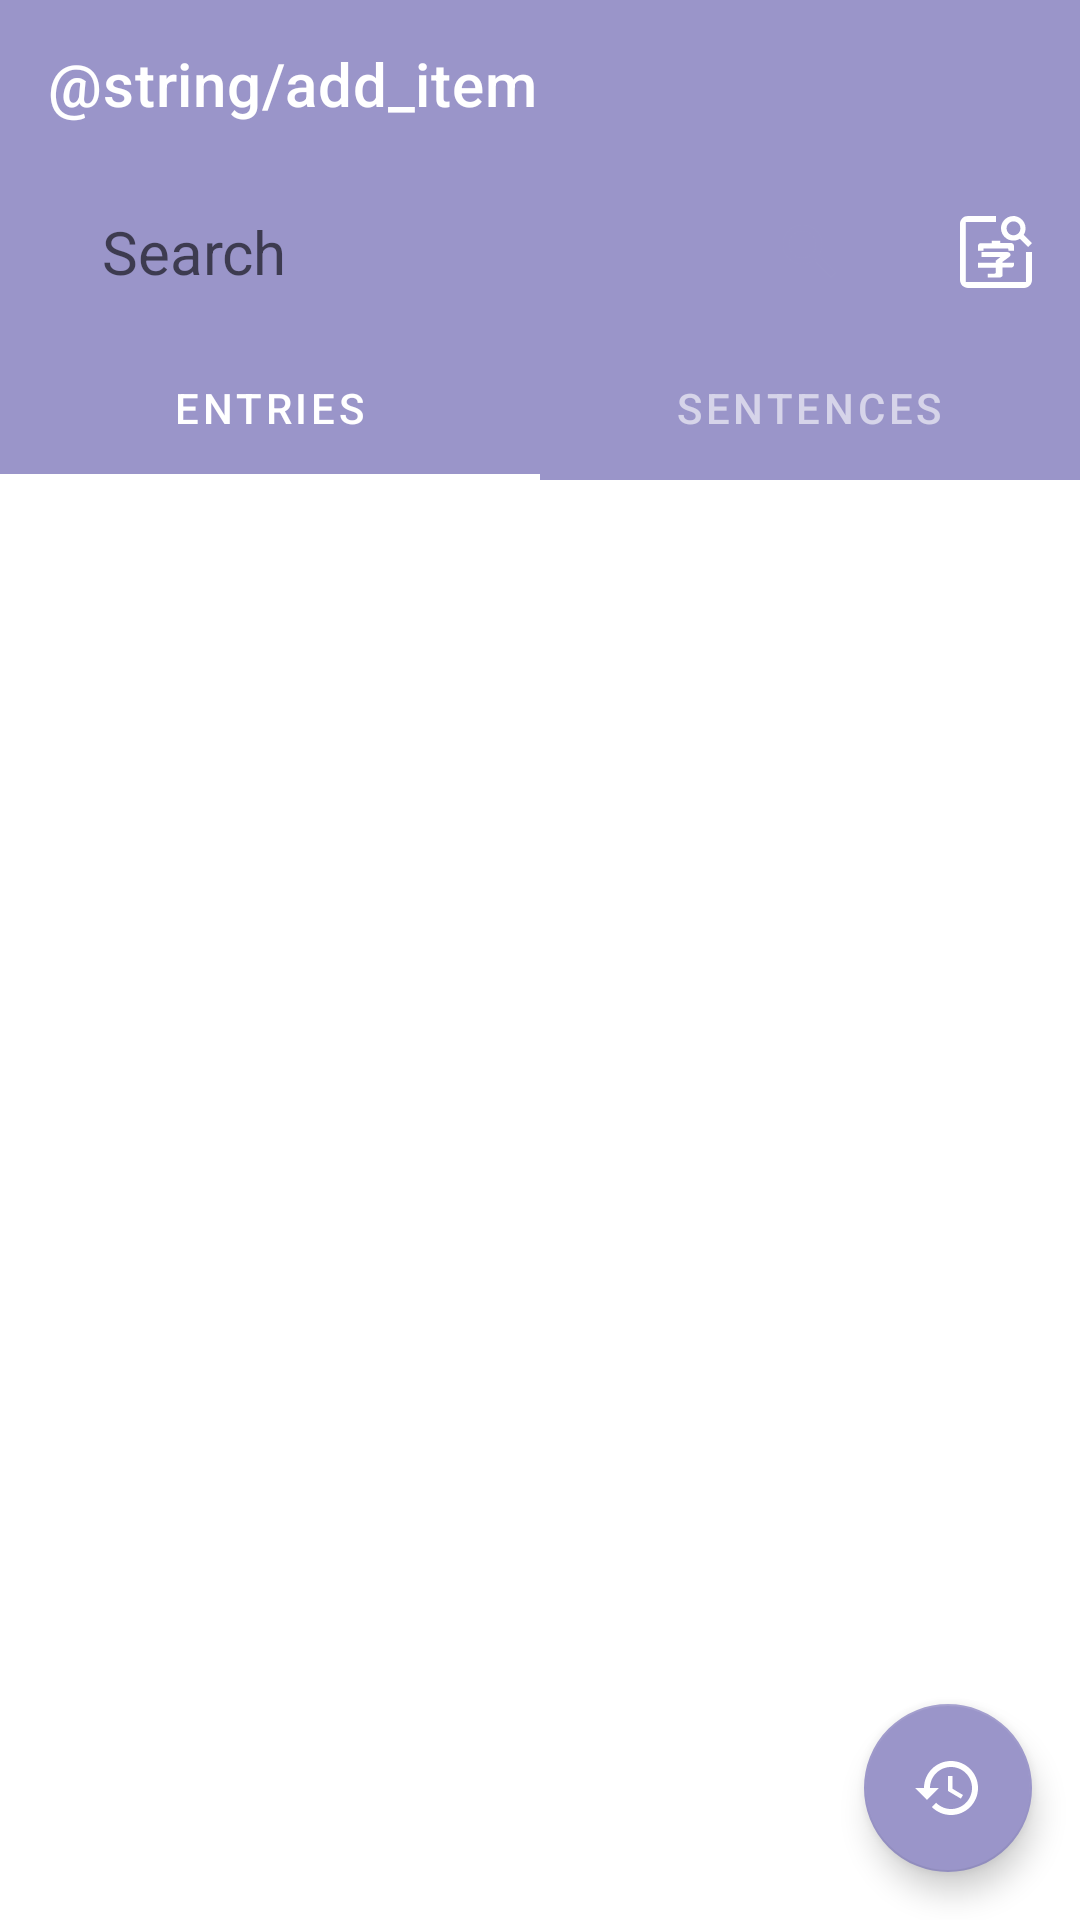

Android layout source for this screen:
<!-- AndroidManifest.xml: application theme Theme.MyApp -->
<!-- res/layout/pick_dict_item_fragment.xml -->
<?xml version="1.0" encoding="utf-8"?>
<androidx.coordinatorlayout.widget.CoordinatorLayout
    xmlns:android="http://schemas.android.com/apk/res/android"
    xmlns:app="http://schemas.android.com/apk/res-auto"
    xmlns:tools="http://schemas.android.com/tools"
    android:layout_width="match_parent"
    android:layout_height="match_parent"
    tools:context=".frontend.dict.DictFragment">

    <com.google.android.material.appbar.AppBarLayout
        android:id="@+id/dict_app_bar"
        android:layout_width="match_parent"
        android:layout_height="wrap_content">
        <com.google.android.material.appbar.CollapsingToolbarLayout
            app:layout_scrollFlags="scroll|exitUntilCollapsed"
            android:layout_width="match_parent"
            android:layout_height="wrap_content">
            <androidx.constraintlayout.widget.ConstraintLayout
                android:layout_width="match_parent"
                android:layout_height="wrap_content"
                app:layout_collapseMode="parallax">

                <androidx.appcompat.widget.Toolbar
                    android:id="@+id/toolbar"
                    style="?attr/toolbarStyle"
                    android:elevation="0dp"
                    app:title="@string/add_item"
                    app:layout_constraintTop_toTopOf="parent"
                    android:layout_width="match_parent"
                    android:layout_height="?attr/actionBarSize" />

                <ImageView
                    android:layout_width="56dp"
                    android:layout_height="56dp"
                    android:padding="16dp"
                    android:id="@+id/radical_search_icon"
                    android:tint="@android:color/white"
                    android:src="@drawable/ic_radical_search"
                    android:foreground="?attr/selectableItemBackground"
                    app:layout_constraintTop_toBottomOf="@id/toolbar"
                    app:layout_constraintEnd_toEndOf="parent" />

                <LinearLayout
                    android:id="@+id/search_input"
                    android:layout_width="0dp"
                    android:layout_height="48dp"
                    android:layout_marginStart="12dp"
                    android:background="@drawable/rounded_text_input_bg_white_24dp"
                    app:layout_constraintStart_toStartOf="parent"
                    app:layout_constraintTop_toTopOf="@id/radical_search_icon"
                    app:layout_constraintBottom_toBottomOf="@id/radical_search_icon"
                    app:layout_constraintEnd_toStartOf="@id/radical_search_icon"
                    android:gravity="center_vertical"
                    android:transitionName="@string/search_widget" >

                    <EditText
                        android:id="@+id/search_edit_text"
                        android:layout_width="0dp"
                        android:layout_height="wrap_content"
                        android:layout_gravity="start|center_vertical"
                        android:layout_marginStart="22dp"
                        android:textSize="20sp"
                        android:hint="@string/search"
                        android:background="@null"
                        android:inputType="text"
                        android:maxLines="1"
                        android:imeOptions="actionDone"
                        android:layout_weight="1"/>

                    <ImageView
                        android:id="@+id/search_companion_btn"
                        android:layout_width="40dp"
                        android:layout_height="40dp"
                        android:padding="8dp"
                        android:tint="?colorPrimary"
                        android:layout_marginEnd="14dp"
                        android:layout_gravity="end|center_vertical"
                        android:src="@drawable/clear_search_icon" />
                </LinearLayout>
            </androidx.constraintlayout.widget.ConstraintLayout>


        </com.google.android.material.appbar.CollapsingToolbarLayout>



        <com.google.android.material.tabs.TabLayout
            android:id="@+id/tab_layout"
            android:layout_width="match_parent"
            android:layout_height="wrap_content">

            <com.google.android.material.tabs.TabItem
                android:layout_width="match_parent"
                android:layout_height="match_parent"
                android:text="@string/entries"/>

            <com.google.android.material.tabs.TabItem
                android:layout_width="match_parent"
                android:layout_height="match_parent"
                android:text="@string/sentences"/>

        </com.google.android.material.tabs.TabLayout>

    </com.google.android.material.appbar.AppBarLayout>

    <include layout="@layout/dict_content_layout" />

</androidx.coordinatorlayout.widget.CoordinatorLayout>
<!-- res/layout/dict_content_layout.xml (included above) -->
<?xml version="1.0" encoding="utf-8"?>
<merge
    xmlns:android="http://schemas.android.com/apk/res/android"
    xmlns:app="http://schemas.android.com/apk/res-auto">
    <androidx.viewpager.widget.ViewPager
        android:id="@+id/pager"
        app:layout_behavior="@string/appbar_scrolling_view_behavior"
        android:layout_width="match_parent"
        android:layout_height="match_parent">

        <androidx.recyclerview.widget.RecyclerView
            android:id="@+id/entries_recycler"
            android:layout_width="match_parent"
            android:layout_height="match_parent"
            android:clipChildren="false"
            app:layoutManager="androidx.recyclerview.widget.LinearLayoutManager" />

        <androidx.recyclerview.widget.RecyclerView
            android:id="@+id/sentences_recycler"
            android:layout_width="match_parent"
            android:layout_height="match_parent"
            android:clipChildren="false"
            app:layoutManager="androidx.recyclerview.widget.LinearLayoutManager" />
    </androidx.viewpager.widget.ViewPager>

    <com.google.android.material.floatingactionbutton.FloatingActionButton
        android:id="@+id/speed_dial_fab"
        android:layout_width="wrap_content"
        android:layout_height="wrap_content"
        android:layout_gravity="bottom|end"
        app:layout_constraintBottom_toBottomOf="parent"
        app:layout_constraintEnd_toEndOf="parent"
        android:src="@drawable/ic_history_white_24dp"
        android:contentDescription="@string/history"
        app:backgroundTint="?colorPrimary"
        app:tint="?colorSurface"
        android:layout_margin="16dp" />
</merge>
<!-- resources referenced by this layout -->
<resources>
  <!-- drawable clear_search_icon (drawable) -->
  <?xml version="1.0" encoding="utf-8"?>
  <level-list xmlns:android="http://schemas.android.com/apk/res/android">
      <item android:maxLevel="0" android:drawable="@drawable/ic_search_primary_24dp" />
      <item android:maxLevel="1" android:drawable="@drawable/ic_clear_primary_24dp" />
  </level-list>
  <string name="entries">Entries</string>
  <string name="history">History</string>
  <string name="search">Search</string>
  <string name="search_widget">search widget</string>
  <string name="sentences">Sentences</string>
  <style name="Theme.MyApp" parent="Base.Theme.MyApp" />
  <color name="main_blue">#9A95C9</color>
  <color name="main_blue_variant">#8A86B7</color>
  <color name="main_purple">#995DFF</color>
  <color name="main_purple_variant">#5D00FA</color>
  <color name="white_50">#ffffff</color>
  <color name="red_600">#b00020</color>
  <color name="black_900">#000000</color>
  <color name="violeta_grisaceo">#E7E6E8</color>
  <style name="TextAppearance.MyTheme.Headline1" parent="TextAppearance.MaterialComponents.Headline1">
          
      </style>
  <style name="TextAppearance.MyTheme.Headline2" parent="TextAppearance.MaterialComponents.Headline2">
          
      </style>
  <style name="TextAppearance.MyTheme.Headline3" parent="TextAppearance.MaterialComponents.Headline3">
          
      </style>
  <style name="TextAppearance.MyTheme.Headline4" parent="TextAppearance.MaterialComponents.Headline4">
          
      </style>
  <style name="TextAppearance.MyTheme.Headline5" parent="TextAppearance.MaterialComponents.Headline5">
          
      </style>
  <style name="TextAppearance.MyTheme.Headline6" parent="TextAppearance.MaterialComponents.Headline6">
          
      </style>
  <style name="TextAppearance.MyTheme.Subtitle1" parent="TextAppearance.MaterialComponents.Subtitle1">
          
      </style>
  <style name="TextAppearance.MyTheme.Subtitle2" parent="TextAppearance.MaterialComponents.Subtitle2">
          
      </style>
  <style name="TextAppearance.MyTheme.Body1" parent="TextAppearance.MaterialComponents.Body1">
          
      </style>
  <style name="TextAppearance.MyTheme.Body2" parent="TextAppearance.MaterialComponents.Body2">
          
      </style>
  <style name="TextAppearance.MyTheme.Button" parent="TextAppearance.MaterialComponents.Button">
          
      </style>
  <style name="TextAppearance.MyTheme.Caption" parent="TextAppearance.MaterialComponents.Caption">
          
      </style>
  <style name="TextAppearance.MyTheme.Overline" parent="TextAppearance.MaterialComponents.Overline">
          
      </style>
  <style name="ShapeAppearance.MyTheme.SmallComponent" parent="ShapeAppearance.MaterialComponents.SmallComponent">
          
      </style>
  <style name="ShapeAppearance.MyTheme.MediumComponent" parent="ShapeAppearance.MaterialComponents.MediumComponent">
          
      </style>
  <style name="ShapeAppearance.MyTheme.LargeComponent" parent="ShapeAppearance.MaterialComponents.LargeComponent">
          <item name="cornerFamily">rounded</item>
          <item name="cornerSize">24dp</item>
          
      </style>
  <style name="Widget.MaterialComponents.BottomSheet.DragHandle" parent="Widget.Material3.BottomSheet.DragHandle">
          <item name="tint">?colorOnSurface</item>
          
          <item name="android:alpha">0.3</item>
      </style>
  <style name="Widget.MyTheme.NavigationView" parent="Widget.MaterialComponents.NavigationView">
          <item name="itemTextAppearance">?attr/textAppearanceBody2</item>
      </style>
  <style name="Animation.MyTheme.BottomSheet.Modal" parent="Animation.AppCompat.Dialog">
          <item name="android:windowEnterAnimation">@anim/bottom_sheet_slide_in</item>
          <item name="android:windowExitAnimation">@anim/bottom_sheet_slide_out</item>
      </style>
  <style name="Widget.MyTheme.BottomSheet.Modal" parent="Widget.MaterialComponents.BottomSheet.Modal">
          <item name="shapeAppearance">@style/ShapeAppearance.MyTheme.LargeComponent</item>
      </style>
</resources>
